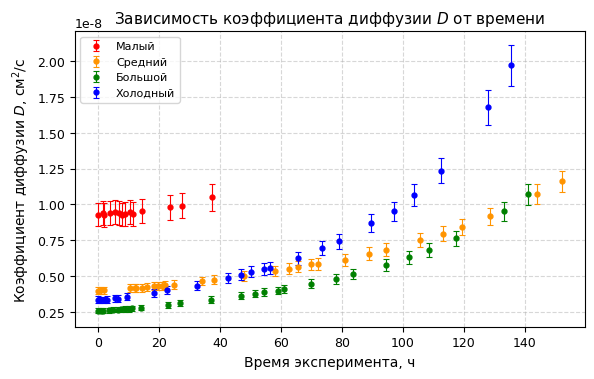

Here is the Python script that generated this plot:
import numpy as np
import matplotlib.pyplot as plt
from matplotlib import rcParams

# === НАСТРОЙКИ ГРАФИКА (компактные) ===
rcParams['font.family'] = 'DejaVu Sans'
rcParams['font.size'] = 9
rcParams['axes.labelsize'] = 10
rcParams['axes.titlesize'] = 11
rcParams['legend.fontsize'] = 8
rcParams['figure.dpi'] = 120

# === ФИЗИЧЕСКИЕ КОНСТАНТЫ ===
P_0_mmHg = 742
P_0_Pa = P_0_mmHg * 133.322
T = 298
T4 = 269
R = 8.314
mu_air = 28.97e-3
mu_He = 4.00e-3
rho_rubber = 0.942 # в г/см3
shell_rho = 0.942 # г/м3

rho_diff = (P_0_Pa / (R * T)) * (mu_air - mu_He) / 1000 # rho - rho_He = delta rho
rho_diff4 = (P_0_Pa / (R * T4)) * (mu_air - mu_He) / 1000

# === Мои расчёты ===
k = {
    'Малый': {'k': 1.24e-06, 'sigma_k': 7.65e-08},
    'Средний': {'k': 5.45e-07, 'sigma_k': 7.79e-09},
    'Большой': {'k': 3.07e-07, 'sigma_k': 6.93e-09},
    'Холодный': {'k': 3.56e-07, 'sigma_k': 1.15e-08}
}
# S = {
#     'Малый': (np.array([0, 179, 1472, 3290]), np.array([1824.3, 1746.7, 1592.7, 1447.1])),
#     'Средний': (np.array([0, 192, 1473, 3290]), np.array([2560.8, 2509.1, 2376.2, 2085.1])),
#     'Больший': (np.array([0, 185, 1476, 3198]), np.array([2750.0, 2650.8, 2451.2, 2147.5])),
#     'Холодный': (np.array([0, 190, 1480, 2614]), np.array([1669.8, 1621.1, 1449.3, 1313.9]))
# }

# S = {
#     'Малый': (np.array([630, 809, 2102, 3920]), np.array([1824.3, 1746.7, 1592.7, 1447.1])),
#     'Средний': (np.array([660, 852, 2133, 3950]), np.array([2560.8, 2509.1, 2376.2, 2085.1])),
#     'Большой': (np.array([0, 185, 1476, 3198]), np.array([2750.0, 2650.8, 2451.2, 2147.5])),
#     'Холодный': (np.array([930, 1120, 2410, 3544]), np.array([1669.8, 1621.1, 1449.3, 1313.9]))
# }

# массы оболочек
shell_masses = {
    'Малый': 4.3, 'Средний': 4.38, 'Большой': 4.48, 'Холодный': 4.05
}
d_shell_masses_g = 0.005 # погрешность

full_masses = {
    'Малый': 12.96,
    'Средний': 14.22,
    'Большой': 26.05,
    'Холодный': 16.0
}

# print('='*70)
# print('Толщина оболочки')
# print('='*70)
# for key in shell_masses:
#     m = shell_masses[key]
#     time_min, S_array = S[key]
#     time_s = time_min * 60
#     delta_array = m / (rho_rubber * S_array)
#     print(f"'{key}':")
#     for t, s, d in zip(time_min, S_array, delta_array):
#         print(f"  t = {t:4d} мин: S = {s:6.1f} см², delta = {d*10000:.2f} мкм ({d:.6f} см)")
# print('='*70)
#
# # Структура данных: { 'Тип': ( Массив_Времени_В_Минутах, Массив_Delta_В_Сантиметрах ) }
# delta = {
#     'Малый': (
#         np.array([630.0, 809.0, 2102.0, 3920.0]),
#         np.array([0.002607, 0.002723, 0.002986, 0.003286])
#     ),
#     'Средний': (
#         np.array([660.0, 852.0, 2133.0, 3950.0]),
#         np.array([0.001816, 0.001853, 0.001957, 0.002230])
#     ),
#     'Большой': (
#         np.array([0.0, 185.0, 1476.0, 3198.0]),
#         np.array([0.001563, 0.001622, 0.001754, 0.002002])
#     ),
#     'Холодный': (
#         np.array([930.0, 1120.0, 2410.0, 3544.0]),
#         np.array([0.002734, 0.002816, 0.003150, 0.003474])
#     )
# }
# а оно нам теперь не надо!


# Малый шарик
time_maly_ch = np.array([0, 1.5, 2, 4, 5.5, 7, 8, 9, 10.5, 11.5, 14.5, 23.5, 27.5, 37.5])
mass_maly_g = np.array([7.5, 7.5, 7.6, 7.6, 7.6, 7.7, 7.8, 7.8, 7.8, 7.9, 7.9, 8.1, 8.2, 8.3])

# Средний шарик
time_sred_ch = np.array([0, 1, 2, 10.5, 12, 12.5, 14.5, 16, 18.5, 19.5, 21, 22, 25, 34, 38, 48, 58, 62.5, 65.5, 70, 72, 81, 89, 94.5, 105.5, 113, 119.5, 128.5, 144, 152])
mass_sred_g = np.array([3.8, 3.8, 3.9, 4.1, 4.2, 4.2, 4.3, 4.3, 4.3, 4.4, 4.4, 4.4, 4.5, 4.6, 4.7, 4.9, 5.0, 5.1, 5.1, 5.2, 5.3, 5.6, 5.6, 5.7, 5.8, 6.0, 6.1, 6.2, 6.4, 6.6])

# Большой шарик
time_bolsh_ch = np.array([0, 1, 1.5, 3.5, 5, 6.5, 7.5, 9, 10, 11, 14, 23, 27, 37, 47, 51.5, 54.5, 59, 61, 70, 78, 83.5, 94.5, 102, 108.5, 117.5, 133, 141])
mass_bolsh_g = np.array([12.6, 12.8, 12.8, 12.9, 12.9, 13.0, 13.0, 13.0, 13.1, 13.0, 13.1, 13.2, 13.2, 13.3, 13.5, 13.6, 13.6, 13.8, 13.8, 13.8, 14.0, 14.0, 14.1, 14.2, 14.3, 14.4, 14.6, 14.8])

# Холодный шарик
time_holod_ch = np.array([0, 0.5, 2, 3, 5.5, 6.5, 9.5, 18.5, 22.5, 32.5, 42.5, 47, 50, 54.5, 56.5, 65.5, 73.5, 79, 89.5, 97, 103.5, 112.5, 128, 135.5])
mass_holod_g = np.array([8.8, 8.9, 9.0, 9.0, 9.0, 9.1, 9.0, 9.1, 9.1, 9.3, 9.3, 9.3, 9.3, 9.4, 9.5, 9.5, 9.5, 9.6, 9.6, 9.8, 9.8, 9.9, 10.0, 10.1])

diff_maly = full_masses['Малый'] - mass_maly_g
diff_sred = full_masses['Средний'] - mass_sred_g
diff_bolsh = full_masses['Большой'] - mass_bolsh_g
diff_holod = full_masses['Холодный'] - mass_holod_g

balls = {
    'Малый': (time_maly_ch*60, diff_maly),
    'Средний': (time_sred_ch*60, diff_sred),
    'Большой': (time_bolsh_ch*60, diff_bolsh),
    'Холодный': (time_holod_ch*60, diff_holod)
}

# считаем S(t)
# выглядит страшно, ну да ладно
S = {
    'Малый': (time_maly_ch, 1824.3 + 6.355164344753832*0.25 -6.355164344753832 * time_maly_ch),
    'Средний': (time_sred_ch, 2560.8 + 8.45824327040272*2 -8.45824327040272 * time_sred_ch),
    'Большой': (time_bolsh_ch, 2750 + 10.702166301591062*0 -10.702166301591062 * time_bolsh_ch),
    'Холодный': (time_holod_ch, 1669.8 + 7.950782257660011*6.5 -7.950782257660011 * time_holod_ch)
}


print('delta_m')
print('='*70)
for name, (time, diff) in balls.items():
    print(f"\n--- {name} шарик ---")
    print(f"Массив разностей: {np.round(diff, 3)}")
print('='*70)

# Расчёт D
# === РАСЧЁТ И ПОСТРОЕНИЕ ГРАФИКА D(t) ===

# Настройки цветов для графиков
colors = {
    'Малый': 'red',
    'Средний': '#FF9400',
    'Большой': 'green',
    'Холодный': 'blue'
}

plt.figure(figsize=(6, 4))

for name in ['Малый', 'Средний', 'Большой', 'Холодный']:
    S_array = S[name][1]  # см2
    k_val = k[name]['k']  # 1/с
    sk = k[name]['sigma_k']

    time_ch = balls[name][0] / 60  # ч
    delta_m = balls[name][1]  # г
    shell_mass = shell_masses[name]  # г

    # Выбор плотности в зависимости от температуры
    current_rho_diff = rho_diff4 if name == 'Холодный' else rho_diff

    # Расчет D
    D_array = (k_val * shell_mass * delta_m) / (S_array ** 2 * current_rho_diff * shell_rho)

    # Расчет погрешности (исправлен перевод d_shell_masses_g в кг)
    sigma_D = D_array * ( (sk / k_val)**2 + (d_shell_masses_g / shell_mass)**2 + ((0.005**2 + 0.005**2)**0.5 / delta_m)**2 +
                         (2 * 0.03)**2 + (0.0126)**2 + (0.02)**2 ) ** 0.5

    # Вывод краткой статистики в консоль
    print(f"Шарик '{name}': среднее D = {np.mean(D_array):.2e} см²/с")

    # Строим точки СРАЗУ с усами погрешности по оси Y
    plt.errorbar(
        time_ch, D_array,
        yerr=sigma_D,
        fmt='o',
        label=name,
        color=colors[name],
        markersize=3.5,
        elinewidth=0.8,  # толщина линии погрешности
        capsize=2,  # размер засечек на концах усов
        capthick=0.8  # толщина засечек
    )

# for name in ['Малый', 'Средний', 'Большой', 'Холодный']:
#     S_array = S[name][1] # см2
#     # delta_array = delta[name][1] * 0.0001 # см
#
#     k_val = k[name]['k'] # 1/с
#     sk = k[name]['sigma_k']
#
#     time_ch = balls[name][0] / 60 # ч
#     delta_m = balls[name][1] * 0.001 # кг
#     shell_mass = shell_masses[name] * 0.001 # кг
#
#     if name!='Холодный':
#         D_array = (k_val * shell_mass * delta_m) / (S_array**2 * rho_diff * shell_rho)
#         sigma_D = D_array * ( (sk/k_val)**2 + (d_shell_masses_g * 1000/shell_mass)**2 + (0.01/delta_m)**2 +
#                               (2*0.03)**2 + (0.0126)**2 + (0.02)**2 )**0.5
#     else:
#         D_array = (k_val * shell_mass * delta_m) / (S_array**2 * rho_diff4 * shell_rho)
#         sigma_D = D_array * ((sk / k_val) ** 2 + (d_shell_masses_g / 1000 / shell_mass) ** 2 + (0.01 / delta_m) ** 2 +
#                              (2 * 0.03) ** 2 + (0.0126) ** 2 + (0.02) ** 2) ** 0.5
#
#     # Вывод краткой статистики в консоль
#     print(f"Шарик '{name}': среднее D = {np.mean(D_array):.2e} см²/с")
#
#     # Строим график (время переводим в часы для оси X)
#     # plt.plot(time_ch, D_array, 'o-', label=name, color=colors[name], markersize=4, linewidth=1.2)
#     plt.plot(time_ch, D_array, 'o', label=name, color=colors[name], markersize=4)
#     # plt.errorbar(time_ch, D_array, yerr=sigma_D, fmt='o', label=name,
#     #              color=colors[name], markersize=4, elinewidth=1, capsize=3)

# Оформление графика согласно вашему компактному стилю
plt.xlabel('Время эксперимента, ч')
plt.ylabel(r'Коэффициент диффузии $D$, $\text{см}^2/\text{с}$')
plt.title('Зависимость коэффициента диффузии $D$ от времени')
plt.grid(True, linestyle='--', alpha=0.5)
plt.legend(loc='best')

plt.tight_layout()
plt.show()

# # ===================
#
# # === ДАННЫЕ ШАРИКОВ ===
# shell_masses = {
#     'Медный': 2.0, 'Серебро': 2.3, 'Факи Чемпион': 2.1, 'Апельсин': 2.2
# }
#
# S_params = {
#     'Медный': {'S_0': 4087.1, 'k_S': -3.716, 'dS_0': 84.4, 'dk_S': 0.335},
#     'Серебро': {'S_0': 3231.2, 'k_S': -3.310, 'dS_0': 65.6, 'dk_S': 0.253},
#     'Факи Чемпион': {'S_0': 3584.1, 'k_S': -3.936, 'dS_0': 72.4, 'dk_S': 0.275},
#     'Апельсин': {'S_0': 2461.8, 'k_S': -4.363, 'dS_0': 47.0, 'dk_S': 0.152}
# }
#
# exp_params = {
#     'Медный': {'m_inf': 27.7, 'delta_m_mg': 13873.22, 'k_s': 0.000029, 'tau': 580.1},
#     'Серебро': {'m_inf': 28.6, 'delta_m_mg': 10904.74, 'k_s': 0.000033, 'tau': 502.3},
#     'Факи Чемпион': {'m_inf': 28.2, 'delta_m_mg': 11209.55, 'k_s': 0.000029, 'tau': 569.2},
#     'Апельсин': {'m_inf': 23.9, 'delta_m_mg': 6763.84, 'k_s': 0.000056, 'tau': 295.6}
# }
#
# colors = {
#     'Медный': '#CD7F32', 'Серебро': '#708090',
#     'Факи Чемпион': '#0055A4', 'Апельсин': '#FF9F43'
# }
#
#
# def calculate_D(t_sec, name):
#     m_shell = shell_masses[name]
#     S_p = S_params[name]
#     E_p = exp_params[name]
#
#     t_min = t_sec / 60
#     S = S_p['S_0'] + S_p['k_S'] * (t_min - 37)
#     if S <= 100:  # защита от слишком малой площади
#         return None, None, None, None
#
#     delta = m_shell / (rho_rubber * S)
#     delta_m_g = E_p['delta_m_mg'] / 1000
#     k_s = E_p['k_s']
#     beta = delta_m_g * k_s * np.exp(-k_s * t_sec)
#
#     D = (beta * delta) / (S * rho_diff)
#     return D, S, delta, beta
#
#
# # === РАСЧЁТ ===
# print("=" * 70)
# print("📊 РАСЧЁТ D(t) до характеристического времени τ")
# print("=" * 70)
#
# results = {}
#
# for name in shell_masses.keys():
#     tau_min = exp_params[name]['tau']  # характеристическое время в минутах
#     t_minutes = np.linspace(0, tau_min, 300)  # 300 точек до τ
#     t_seconds = t_minutes * 60
#
#     D_vals, S_vals = [], []
#     for t_sec in t_seconds:
#         D, S, delta, beta = calculate_D(t_sec, name)
#         if D is not None and 0 < D < 1e-5:
#             D_vals.append(D)
#             S_vals.append(S)
#
#     if D_vals:
#         D_vals = np.array(D_vals)
#         results[name] = {
#             't': t_minutes[:len(D_vals)],
#             'D': D_vals,
#             'D_mean': np.mean(D_vals),
#             'D_std': np.std(D_vals),
#             'tau': tau_min
#         }
#         print(f"🎈 {name:15s} τ={tau_min:5.1f} мин | "
#               f"⟨D⟩={np.mean(D_vals) * 1e8:6.2f}±{np.std(D_vals) * 1e8:4.2f}×10⁻⁸ см²/с")
#
# print("=" * 70)
#
# # === ГРАФИКИ (компактные 2×2) ===
# fig, axes = plt.subplots(2, 2, figsize=(11, 7))  # уменьшено с (14,10)
# axes = axes.flatten()
#
# for idx, name in enumerate(shell_masses.keys()):
#     if name in results:
#         ax = axes[idx]
#         data = results[name]
#
#         ax.plot(data['t'], data['D'] * 1e8, '-', color=colors[name], linewidth=1.5)
#         ax.fill_between(data['t'],
#                         np.maximum(0, (data['D'] - data['D_std']) * 1e8),
#                         (data['D'] + data['D_std']) * 1e8,
#                         color=colors[name], alpha=0.25)
#         ax.axhline(data['D_mean'] * 1e8, color=colors[name], linestyle='--',
#                    linewidth=0.8, alpha=0.7)
#
#         ax.set_xlabel('t, мин', fontsize=9)
#         ax.set_ylabel('D, 10⁻⁸ см²/с', fontsize=9)
#         ax.set_title(f"{name}\n(τ={data['tau']:.0f} мин)", fontsize=10, pad=8)
#         ax.grid(True, linestyle=':', alpha=0.5)
#         ax.set_xlim(0, data['tau'])
#         ax.tick_params(axis='both', labelsize=8)
#
# plt.suptitle('Коэффициент диффузии гелия D(t)', fontsize=12, y=0.995)
# plt.tight_layout(rect=[0, 0, 1, 0.97])
# plt.savefig('D_vs_time_compact.png', dpi=200, bbox_inches='tight')
# plt.show()
#
# # === СРАВНЕНИЕ (компактная столбчатая диаграмма) ===
# fig, ax = plt.subplots(figsize=(7, 4))  # уменьшено с (10,6)
#
# names = list(results.keys())
# D_means = [results[n]['D_mean'] * 1e8 for n in names]
# D_stds = [results[n]['D_std'] * 1e8 for n in names]
#
# bars = ax.bar(names, D_means, yerr=D_stds, capsize=5,
#               color=[colors[n] for n in names], alpha=0.85, width=0.6)
#
# ax.set_ylabel('⟨D⟩, 10⁻⁸ см²/с', fontsize=10)
# ax.set_title('Сравнение коэффициентов диффузии', fontsize=11, pad=12)
# ax.grid(axis='y', linestyle=':', alpha=0.4)
# ax.tick_params(axis='both', labelsize=9)
# ax.set_axisbelow(True)
#
# for bar, val in zip(bars, D_means):
#     ax.text(bar.get_x() + bar.get_width() / 2., bar.get_height() + 0.2,
#             f'{val:.1f}', ha='center', va='bottom', fontsize=9)
#
# plt.tight_layout()
# plt.savefig('D_comparison_compact.png', dpi=200, bbox_inches='tight')
# plt.show()
#
# # === ИТОГОВАЯ ТАБЛИЦА ===
# print("\n📋 РЕЗУЛЬТАТЫ (усреднённые до τ):")
# print(f"{'Шарик':<18} {'⟨D⟩, 10⁻⁸ см²/с':<18} {'σ, 10⁻⁸ см²/с':<18} {'τ, мин':<10}")
# print("-" * 64)
# for name in names:
#     d = results[name]
#     print(f"{name:<18} {d['D_mean'] * 1e8:<18.2f} {d['D_std'] * 1e8:<18.2f} {d['tau']:<10.1f}")
# print("-" * 64)
